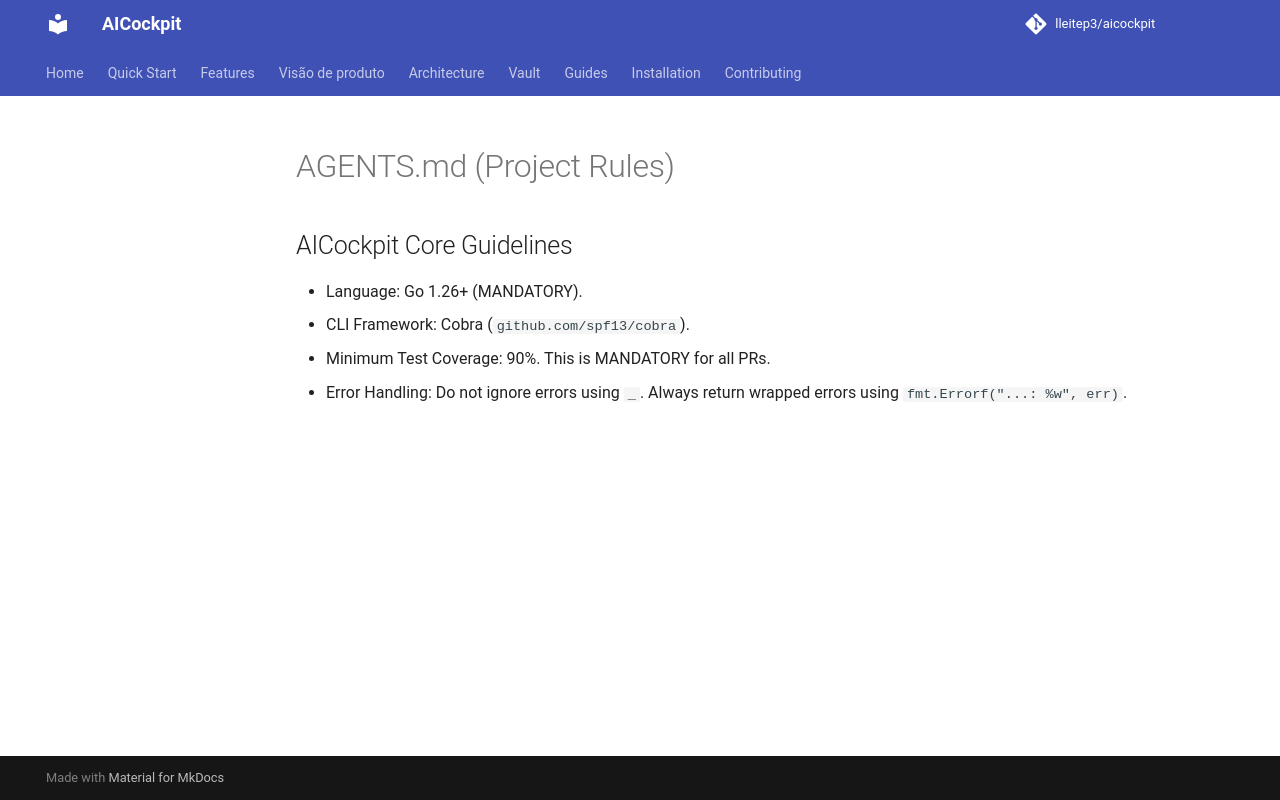

repository: lleitep3/aicockpit · page: providers/antigravity/examples/rule_02_agents/index.html · generator: mkdocs

# AGENTS.md (Project Rules)
## AICockpit Core Guidelines
- Language: Go 1.26+ (MANDATORY).
- CLI Framework: Cobra (`github.com/spf13/cobra`).
- Minimum Test Coverage: 90%. This is MANDATORY for all PRs.
- Error Handling: Do not ignore errors using `_`. Always return wrapped errors using `fmt.Errorf("...: %w", err)`.
